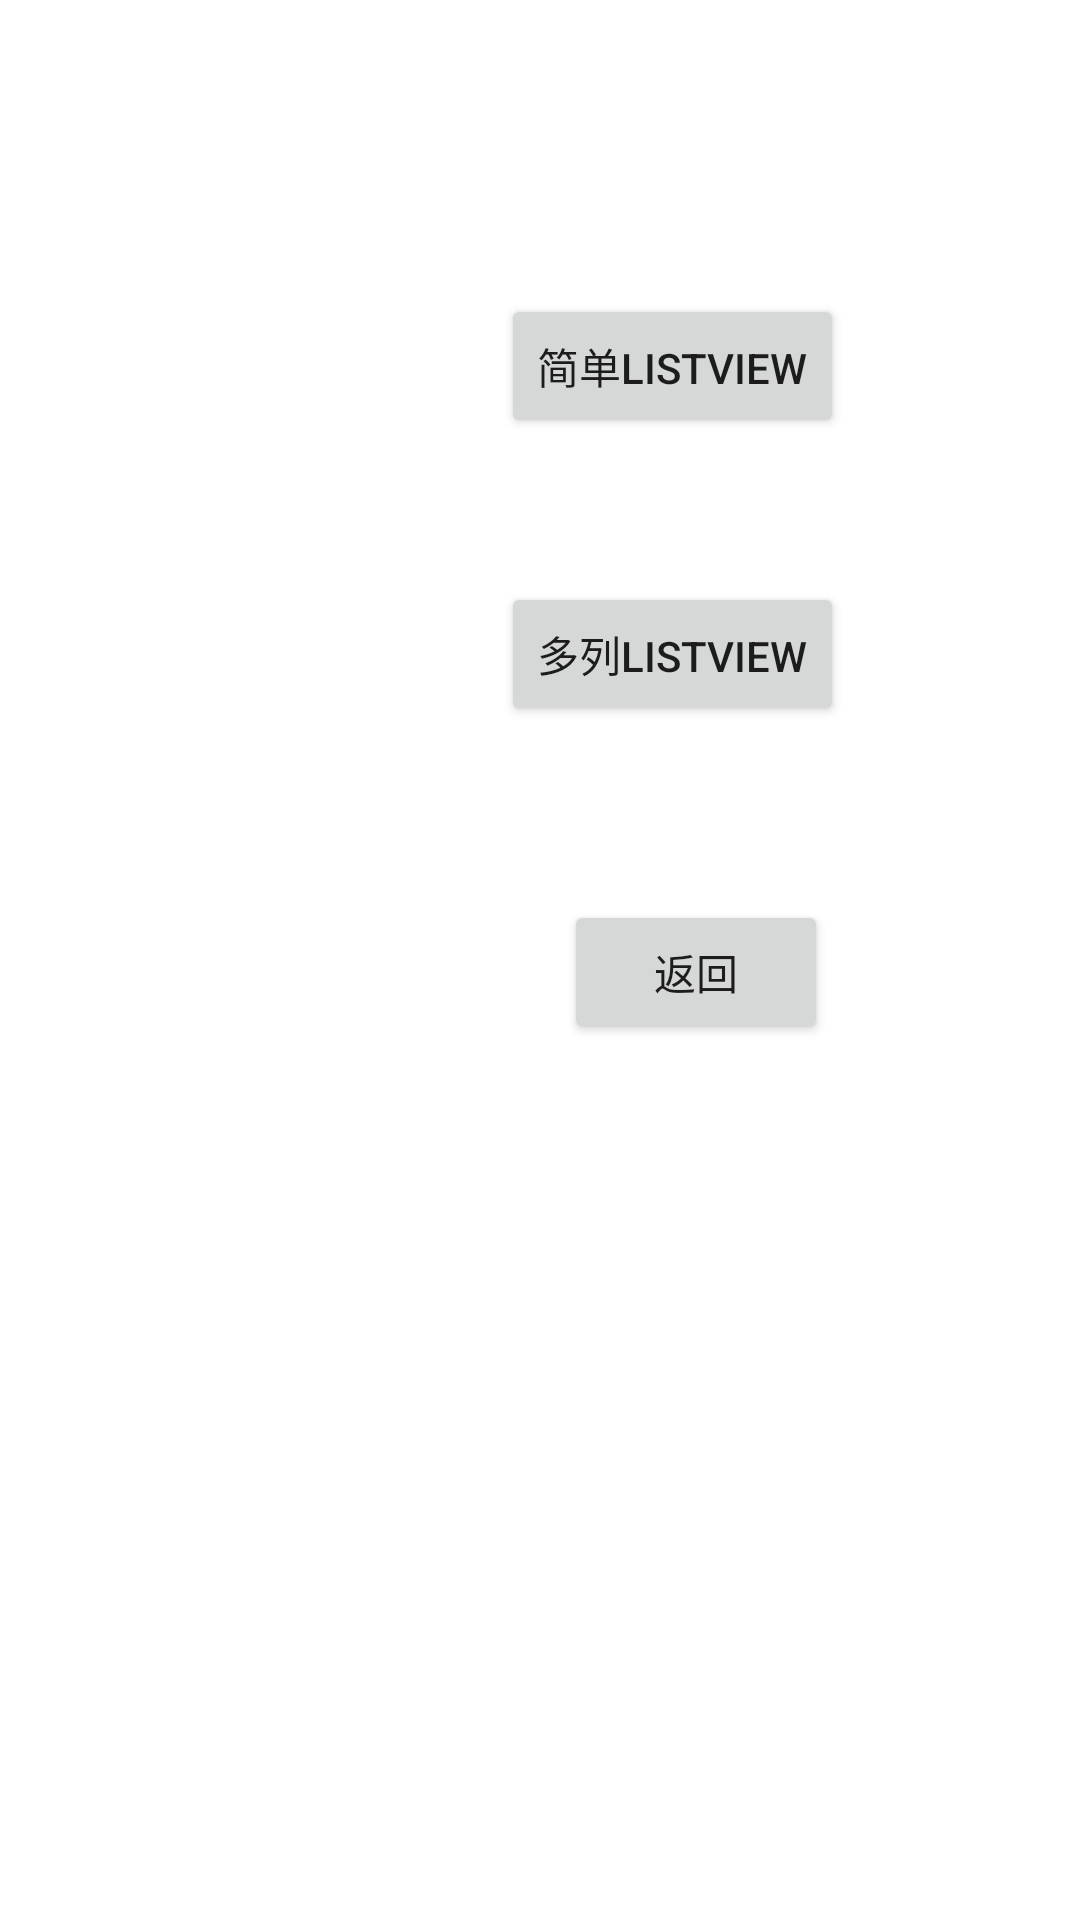

Android layout source for this screen:
<!-- AndroidManifest.xml: application theme Theme.MyLocalSQLite -->
<!-- res/layout/activity_list_menu.xml -->
<?xml version="1.0" encoding="utf-8"?>
<androidx.constraintlayout.widget.ConstraintLayout xmlns:android="http://schemas.android.com/apk/res/android"
    xmlns:app="http://schemas.android.com/apk/res-auto"
    xmlns:tools="http://schemas.android.com/tools"
    android:layout_width="match_parent"
    android:layout_height="match_parent"
    tools:context=".ListMenuActivity">

    <Button
        android:id="@+id/button_mreturn"
        android:layout_width="wrap_content"
        android:layout_height="wrap_content"
        android:layout_marginStart="188dp"
        android:layout_marginTop="300dp"
        android:text="返回"
        app:layout_constraintStart_toStartOf="parent"
        app:layout_constraintTop_toTopOf="parent" />

    <Button
        android:id="@+id/btn_simple_listview"
        android:layout_width="wrap_content"
        android:layout_height="wrap_content"
        android:layout_marginStart="167dp"
        android:layout_marginTop="98dp"
        android:text="简单listview"
        app:layout_constraintStart_toStartOf="parent"
        app:layout_constraintTop_toTopOf="parent" />

    <Button
        android:id="@+id/btn_multiple_listview"
        android:layout_width="wrap_content"
        android:layout_height="wrap_content"
        android:layout_marginStart="167dp"
        android:layout_marginTop="194dp"
        android:text="多列listview"
        app:layout_constraintStart_toStartOf="parent"
        app:layout_constraintTop_toTopOf="parent" />
</androidx.constraintlayout.widget.ConstraintLayout>
<!-- resources referenced by this layout -->
<resources>
  <style name="Theme.MyLocalSQLite" parent="Theme.MaterialComponents.DayNight.DarkActionBar">
          
          <item name="colorPrimary">@color/purple_500</item>
          <item name="colorPrimaryVariant">@color/purple_700</item>
          <item name="colorOnPrimary">@color/white</item>
          
          <item name="colorSecondary">@color/teal_200</item>
          <item name="colorSecondaryVariant">@color/teal_700</item>
          <item name="colorOnSecondary">@color/black</item>
          
          <item name="android:statusBarColor" tools:targetApi="l">?attr/colorPrimaryVariant</item>
          
      </style>
  <!-- not gathered from this repository: default colours our renderer supplied (Android Studio template values) -->
  <color name="purple_500">#FF6200EE</color>
  <color name="purple_700">#FF3700B3</color>
  <color name="teal_200">#FF03DAC5</color>
  <color name="teal_700">#FF018786</color>
  <color name="black">#FF000000</color>
  <color name="white">#FFFFFFFF</color>
</resources>
